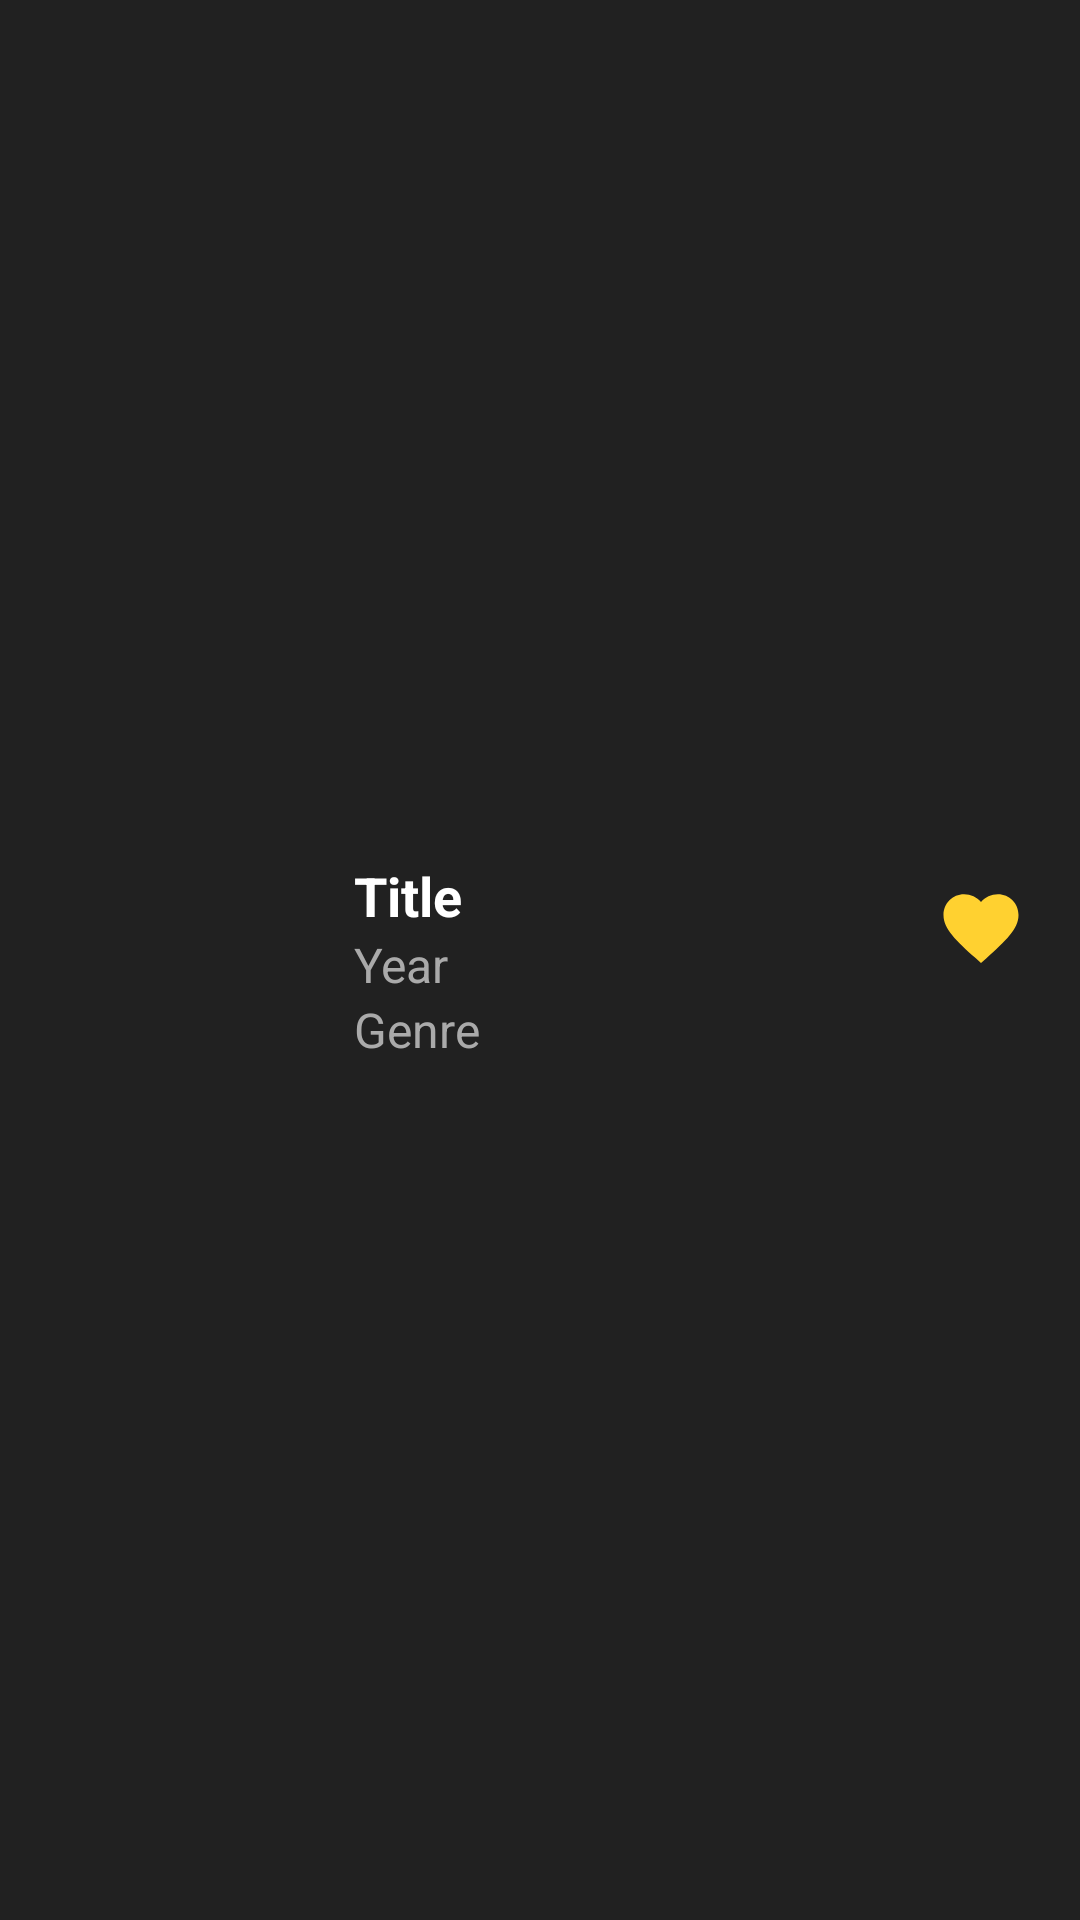

Android layout source for this screen:
<!-- AndroidManifest.xml: application theme Theme.MuviApp -->
<!-- res/layout/card_edit_favorite.xml -->
<?xml version="1.0" encoding="utf-8"?>
<androidx.constraintlayout.widget.ConstraintLayout xmlns:android="http://schemas.android.com/apk/res/android"
    xmlns:app="http://schemas.android.com/apk/res-auto"
    android:layout_width="match_parent"
    android:layout_height="wrap_content"
    xmlns:tools="http://schemas.android.com/tools"
    android:padding="8dp"
    android:background="@color/main">

    <ImageView
        android:id="@+id/favoriteItemImage"
        android:layout_width="100dp"
        android:layout_height="100dp"
        tools:src="@tools:sample/backgrounds/scenic"
        android:contentDescription="Favorite Item Poster"
        app:layout_constraintTop_toTopOf="parent"
        app:layout_constraintBottom_toBottomOf="parent"
        app:layout_constraintStart_toStartOf="parent"
        app:layout_constraintEnd_toStartOf="@id/favoriteItemDetails"
        android:scaleType="centerCrop"/>

    <LinearLayout
        android:id="@+id/favoriteItemDetails"
        android:layout_width="wrap_content"
        android:layout_height="wrap_content"
        android:orientation="vertical"
        android:layout_marginStart="10dp"
        android:layout_marginEnd="10dp"
        app:layout_constraintTop_toTopOf="parent"
        app:layout_constraintBottom_toBottomOf="parent"
        app:layout_constraintStart_toEndOf="@id/favoriteItemImage">

        <TextView
            android:id="@+id/favoriteItemTitle"
            android:layout_width="wrap_content"
            android:layout_height="wrap_content"
            android:text="@string/title"
            android:textColor="@color/white"
            android:textSize="18sp"
            android:textStyle="bold" />

        <TextView
            android:id="@+id/favoriteItemYear"
            android:layout_width="wrap_content"
            android:layout_height="wrap_content"
            android:text="@string/year"
            android:textColor="#AAAAAA"
            android:textSize="16sp" />

        <TextView
            android:id="@+id/favoriteItemGenre"
            android:layout_width="wrap_content"
            android:layout_height="wrap_content"
            android:text="@string/genre"
            android:textColor="#AAAAAA"
            android:textSize="16sp" />
    </LinearLayout>

    <ImageButton
        android:layout_width="wrap_content"
        android:layout_height="wrap_content"
        android:src="@drawable/ic_unfavorite"
        android:background="@color/main"
        android:layout_marginTop="8dp"
        android:layout_marginEnd="10dp"
        app:layout_constraintEnd_toEndOf="parent"
        app:layout_constraintTop_toTopOf="@id/favoriteItemDetails"/>

</androidx.constraintlayout.widget.ConstraintLayout>
<!-- resources referenced by this layout -->
<resources>
  <color name="main">#212121</color>
  <color name="white">#FFFFFFFF</color>
  <!-- drawable ic_unfavorite (drawable) -->
  <vector xmlns:android="http://schemas.android.com/apk/res/android" android:height="30dp" android:tint="#FFD130" android:viewportHeight="24" android:viewportWidth="24" android:width="30dp">
        
      <path android:fillColor="@android:color/white" android:pathData="M12,21.35l-1.45,-1.32C5.4,15.36 2,12.28 2,8.5 2,5.42 4.42,3 7.5,3c1.74,0 3.41,0.81 4.5,2.09C13.09,3.81 14.76,3 16.5,3 19.58,3 22,5.42 22,8.5c0,3.78 -3.4,6.86 -8.55,11.54L12,21.35z"/>
      
  </vector>
  <string name="genre">Genre</string>
  <string name="title">Title</string>
  <string name="year">Year</string>
  <style name="Theme.MuviApp" parent="Theme.MaterialComponents.DayNight.NoActionBar" />
</resources>
